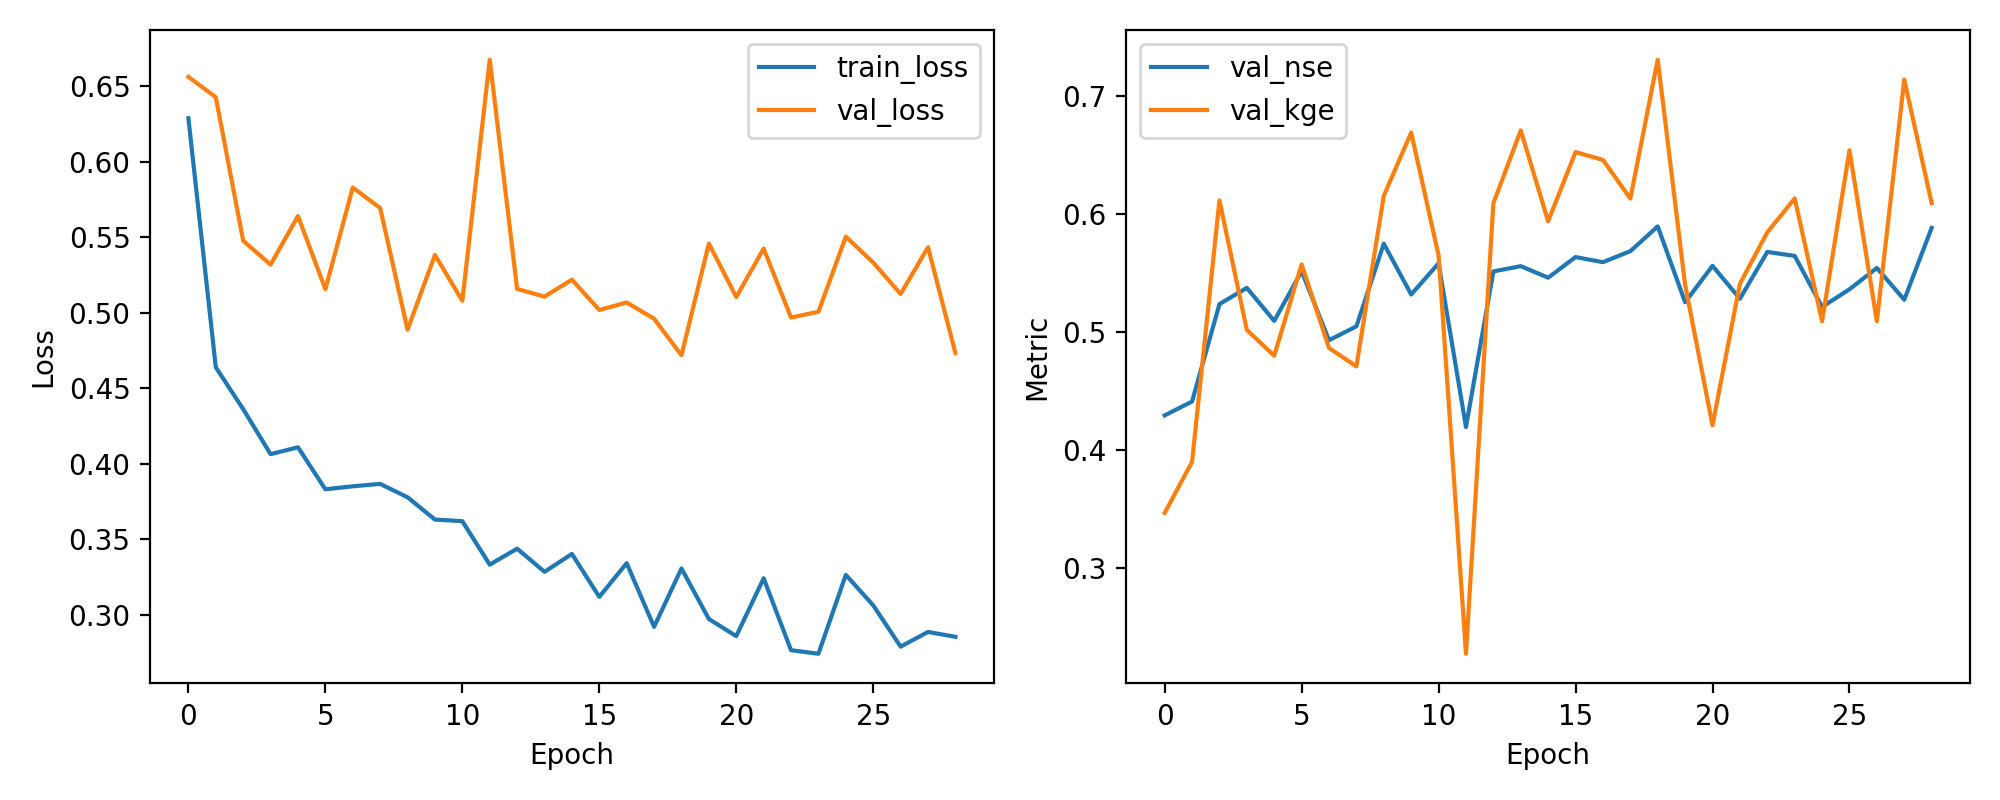

The file beside this chart, header and first rows:
epoch, train_loss, val_loss, val_nse, val_kge
1, 0.6288, 0.6562, 0.4295, 0.3469
2, 0.464, 0.6427, 0.4413, 0.3901
3, 0.4363, 0.5477, 0.5239, 0.6118
4, 0.4065, 0.5319, 0.5376, 0.5019
5, 0.411, 0.5641, 0.5097, 0.4802
6, 0.3832, 0.5157, 0.5517, 0.5575
7, 0.3852, 0.583, 0.4932, 0.4867
8, 0.3868, 0.5694, 0.505, 0.4711
9, 0.3779, 0.4888, 0.5751, 0.6157
10, 0.3632, 0.5384, 0.532, 0.6692
11, 0.3621, 0.508, 0.5584, 0.5652
12, 0.3333, 0.6676, 0.4197, 0.2275
13, 0.3439, 0.5159, 0.5516, 0.6093
14, 0.3286, 0.5107, 0.556, 0.671
15, 0.3404, 0.522, 0.5463, 0.5941
16, 0.312, 0.5019, 0.5637, 0.6527
17, 0.3343, 0.5069, 0.5594, 0.6461
18, 0.2921, 0.4961, 0.5687, 0.6133
19, 0.3308, 0.472, 0.5897, 0.731
20, 0.2974, 0.5459, 0.5255, 0.5401
21, 0.286, 0.5105, 0.5563, 0.4212
22, 0.3243, 0.5425, 0.5284, 0.541
23, 0.2767, 0.4969, 0.5681, 0.5847
24, 0.2744, 0.5007, 0.5647, 0.6134
25, 0.3266, 0.5504, 0.5215, 0.5093
26, 0.3064, 0.5333, 0.5364, 0.6543
27, 0.2791, 0.5125, 0.5545, 0.5093
28, 0.2888, 0.5435, 0.5276, 0.7141
29, 0.2856, 0.4734, 0.5885, 0.6095
